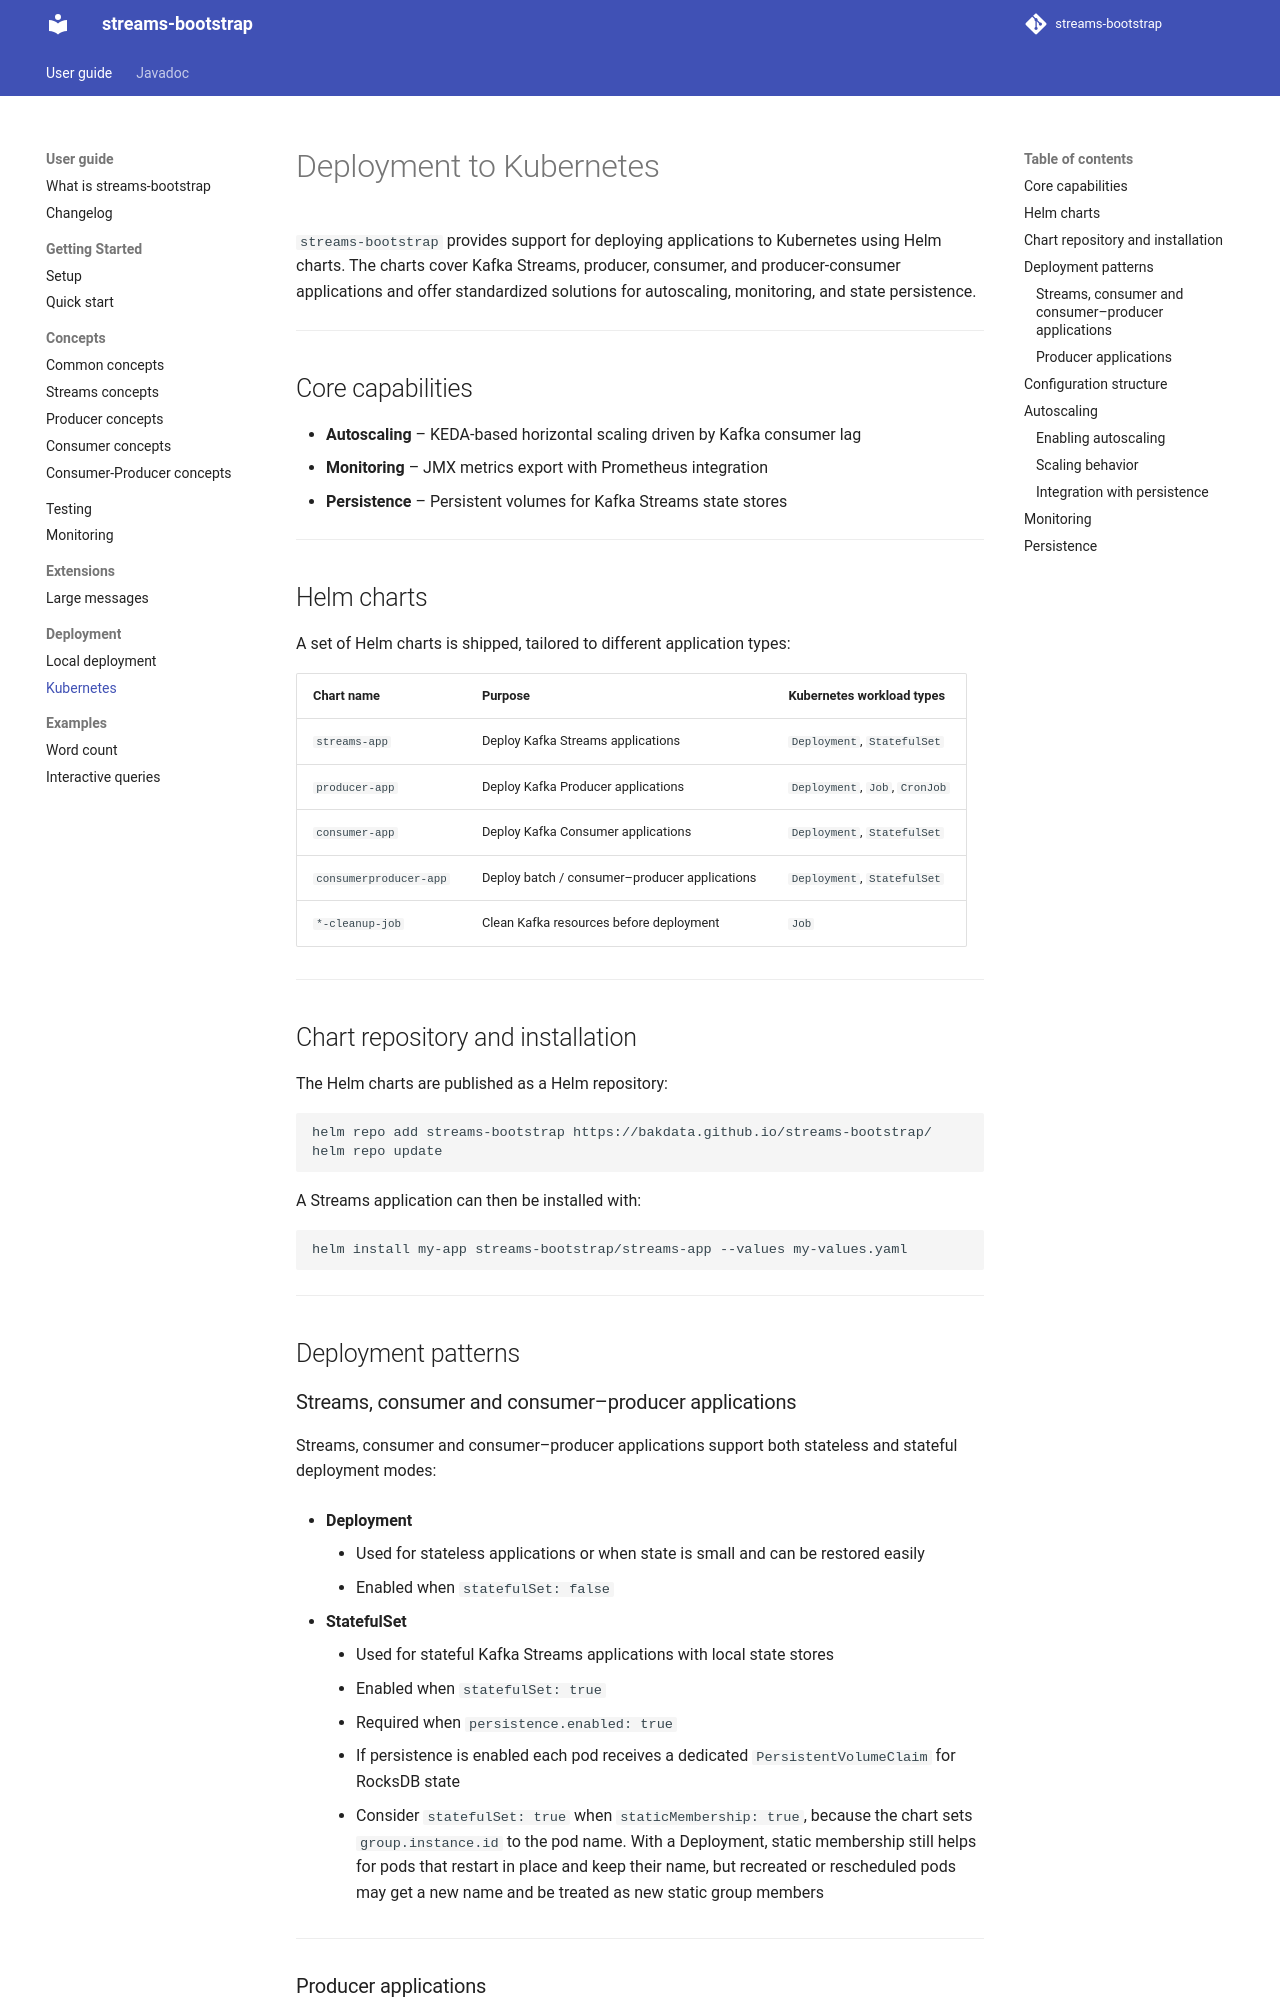

repository: bakdata/streams-bootstrap · page: 7.5/user/deployment/kubernetes/index.html · generator: mkdocs

# Deployment to Kubernetes

`streams-bootstrap` provides support for deploying applications to Kubernetes using Helm
charts. The charts cover Kafka Streams, producer, consumer, and producer-consumer applications and offer standardized
solutions for autoscaling, monitoring, and state persistence.

---

## Core capabilities

- **Autoscaling** – KEDA-based horizontal scaling driven by Kafka consumer lag
- **Monitoring** – JMX metrics export with Prometheus integration
- **Persistence** – Persistent volumes for Kafka Streams state stores

---

## Helm charts

A set of Helm charts is shipped, tailored to different application types:

| Chart name             | Purpose                                       | Kubernetes workload types      |
|------------------------|-----------------------------------------------|--------------------------------|
| `streams-app`          | Deploy Kafka Streams applications             | `Deployment`, `StatefulSet`    |
| `producer-app`         | Deploy Kafka Producer applications            | `Deployment`, `Job`, `CronJob` |
| `consumer-app`         | Deploy Kafka Consumer applications            | `Deployment`, `StatefulSet`    |
| `consumerproducer-app` | Deploy batch / consumer–producer applications | `Deployment`, `StatefulSet`    |
| `*-cleanup-job`        | Clean Kafka resources before deployment       | `Job`                          |

---

## Chart repository and installation

The Helm charts are published as a Helm repository:

```bash
helm repo add streams-bootstrap https://bakdata.github.io/streams-bootstrap/
helm repo update
```

A Streams application can then be installed with:

```bash
helm install my-app streams-bootstrap/streams-app --values my-values.yaml
```

---

## Deployment patterns

### Streams, consumer and consumer–producer applications

Streams, consumer and consumer–producer applications support both stateless and stateful deployment modes:

- **Deployment**
    - Used for stateless applications or when state is small and can be restored easily
    - Enabled when `statefulSet: false`

- **StatefulSet**
    - Used for stateful Kafka Streams applications with local state stores
    - Enabled when `statefulSet: true`
    - Required when `persistence.enabled: true`
    - If persistence is enabled each pod receives a dedicated `PersistentVolumeClaim` for RocksDB state
    - Consider `statefulSet: true` when `staticMembership: true`, because the chart sets `group.instance.id` to the pod name. With a Deployment, static membership still helps for pods that restart in place and keep their name, but recreated or rescheduled pods may get a new name and be treated as new static group members

---
